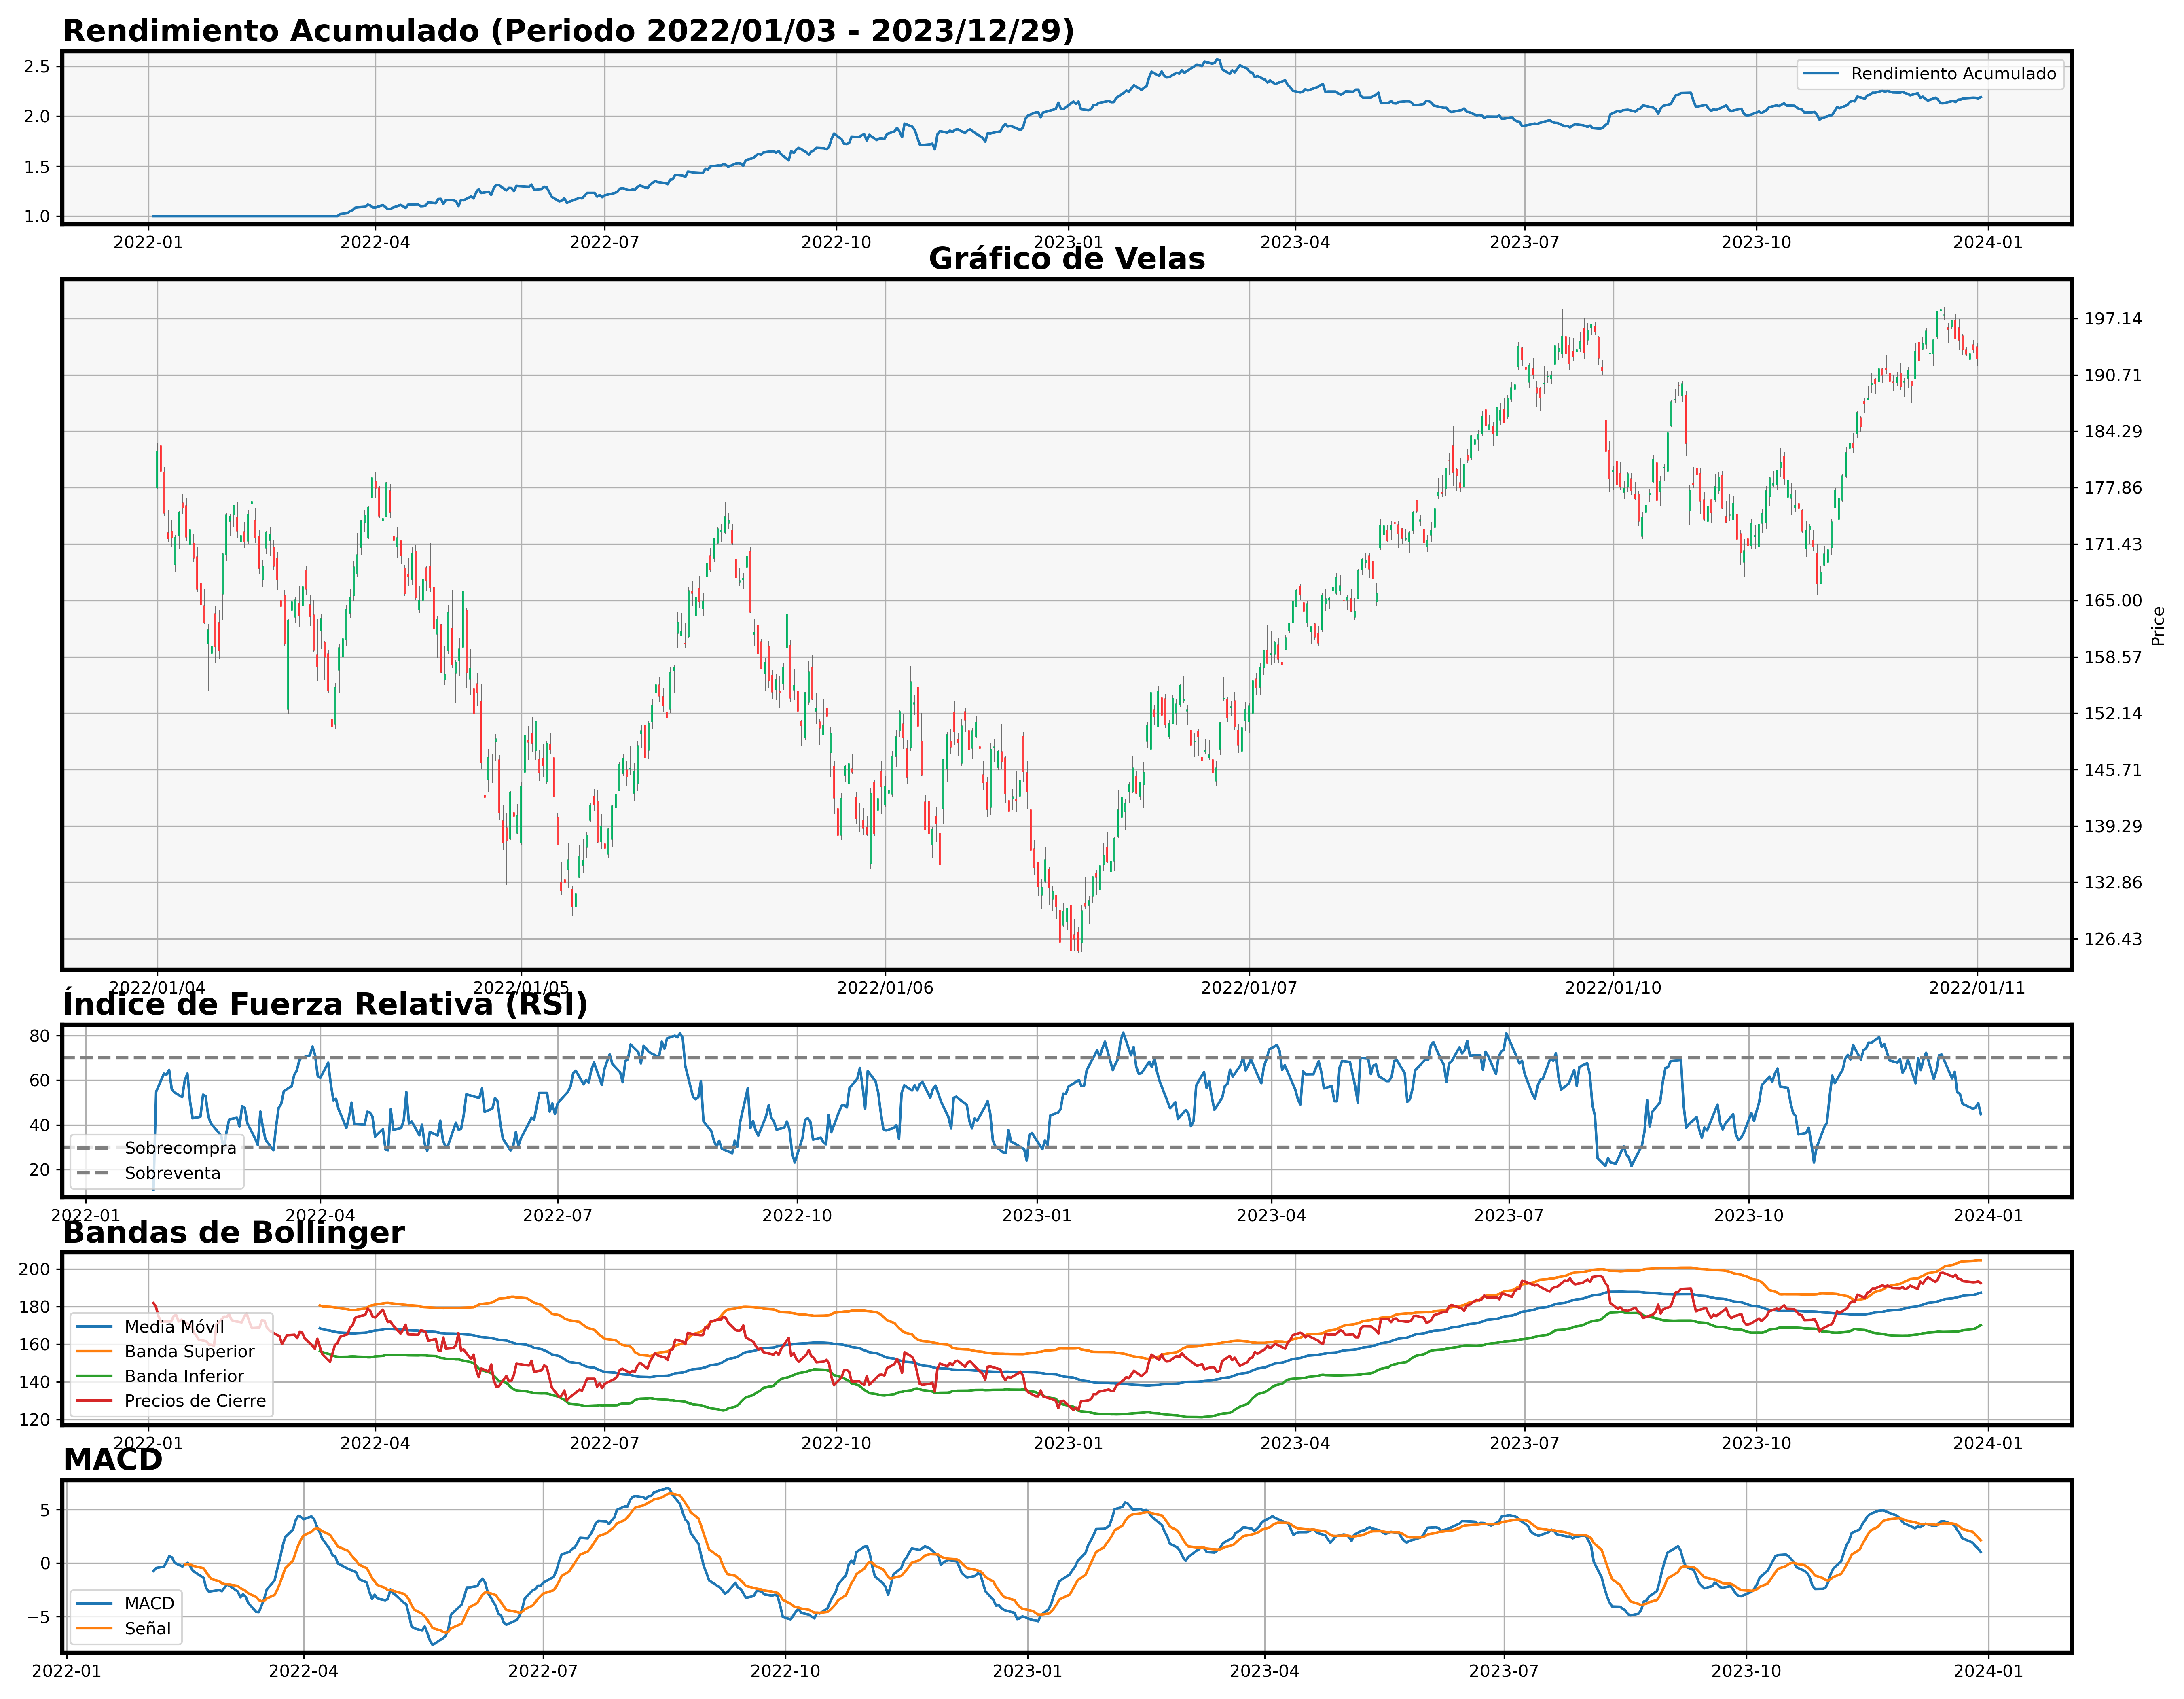

Write the Python code that produced this figure.
# -*- coding: utf-8 -*-
# Librerías Estándar
import pandas as pd
import numpy as np
from itertools import product
from copy import deepcopy
import mplfinance as mpf
import matplotlib.pyplot as plt
from warnings import filterwarnings
filterwarnings("ignore")
# Librerías Propias
...

# Clase Estrategia
class Estrategia3:
    
    """ 
    Estrategia 3: Estrategia de Trading con RSI, Bandas de Bollinger y MACD
    
        Descripción:
            
            Esta estrategia combina tres indicadores técnicos ampliamente utilizados: El Índice de Fuerza
            Relativa (RSI), las Bandas de Bollinger (BB) y el MACD (Convergencia/Divergencia de Medias Móviles).
            Su objetivo es identificar puntos de entrada y salida en los mercados financieros basándose en la 
            relación entre la fuerza de la tendencia, los niveles de sobrecompra o sobreventa, y el cruce de
            medias móviles.
    
    Estrategia Para:
        
        - Acciones
        - ETFs
        - Índices
        - Divisas
        - Materias Primas
        - Criptomonedas
        
    Frecuencias (Ventanas de Tiempo):
        
        - Intradía (minutos).
        - Diaria.
        - Semanal.
        - Mensual.
        
    Periodo de Retención:
        
        - Variable (En esta Estrategia, este puede ser un factor optimizable)
        
    Análisis Usado: 
        
        - Análisis Técnico:
            * RSI (Obligatorio)
            * Bandas de Bollinger (Obligatorio)
            * MACD (Obligatorio)
    
    Descripción Detallada de la Estrategia:    
        
        La estrategia utiliza los tres indicadores de manera conjunta. El RSI se utiliza para detectar si el
        activo está en una zona de sobrecompra o sobreventa, mientras que el MACD se encarga de confirmar la 
        tendencia. Las Bandas de Bollinger actúan como guía para saber si el precio está en niveles extremos y 
        potencialmente reversibles. Las señales de entrada ocurren cuando se combina un cruce de MACD positivo
        con un RSI en zona de sobreventa y un precio de cierre por debajo del promedio de las Bandas de Bollinger,
        mientras que las señales de salida se basan en un cruce de MACD negativo, un RSI en sobrecompra y un 
        precio de cierre por encima del promedio de las Bandas de Bollinger.
                        
        Descripción de Stop Loss y Take Profit:
            
            Take Profit:
                
                Sañales alcistas:
                    
                    ((MACD["MACD"] > MACD["Señal"]) & (RSI < 50) & (df["Close"] < data["MA"]))
                    
                Señales bajistas:
                    
                    ((MACD["MACD"] < MACD["Señal"]) & (RSI > 50) & (df["Close"] > data["MA"]))
                
            Stop Loss:
                
                Las posiciones se cierran a medida que se crean señales contrarias a las actuales (esto puede ser
                                                                                                   optimizado).
            
    Co-Integración (Si se usan múltiples Indicadores):
        
        Señales:
            
            Las señales se producen a medida que se reunen las condiciones necesarias.
            
            Alcistas:
                
                RSI < 50 -> Se debe de ubicar en una zona de sobreventa.
                MACD > Señal -> Indicando una dirección de compra
                Close < Promedio de BB -> Se busca un momento donde el precio pueda subir significativamente.
                
            Bajistas:
                
                RSI > 50 -> Se debe de ubicar en una zona de sobrecompra.
                MACD < Señal -> Indicando una dirección de venta
                Close > Promedio de BB -> Se busca un momento donde el precio pueda bajar significativamente.
            
        Salida del Trade:
            
            Las posiciones se cierran a medida que se crean señales contrarias a las actuales.
            
    Supuestos Generales:
        
        - Esta estrategia no considera costos, comisiones o gastos derivados de las operaciones (Comisiones de apertura, rollovers, 
                                                                                                 entre otros).
        
    Notas:
        
        - La optimización de esta estrategia se puede extender todavía más (no solo los parámetros de los indicadores). Hay
          factores internos que pueden ser optimizados para mejorar más la rentabilidad de nuestra estrategia.
    """
    
    __version__ = 1.0
    
    
    # __init__
    def __init__(self, df: pd.DataFrame, **kwargs) -> None:
        
        """
        Constructor
        
        Parámetros
        ----------
        df : pd.DataFrame
            Datos del instrumento financiero.
            
        ** kwargs : dict, opcional
        
            Posibles argumentos:
                
                RSI = {
                    
                    "longitud": 14,
                    "columna": 'Close',
                    ... -> Todos los argumentos disponibles para este Indicador
                    
                    },
                
                BB = {
                    
                    "longitud": 20,
                    "std_dev": 2.0,
                    ... -> Todos los argumentos disponibles para este Indicador
                    
                    },
                
                MACD = {
                    
                    "longitud_rapida": 12,
                    "longitud_lenta": 26,
                    ... -> Todos los argumentos disponibles para este Indicador
                    
                    }
            
        Salida
        -------
        return: NoneType : None.
        """
        
        # Atributos
        self.df = df
        self.RSI = kwargs.get("RSI", {})
        self.BB = kwargs.get("BB", {})
        self.MACD = kwargs.get("MACD", {})
        self.estrategia_calculo = None
        self.direccion_mercado = None
        self.rendimiento_final_estrategia = 0.0
        # Atributos Privados
        ...
    
    # __repr__
    def __repr__(self) -> str:
        return self.__class__.__name__ + ".class"
    
    
    # Backtest
    def backtest(self) -> pd.Series:
        
        """
        Ejecuta un backtest de la estrategia para conocer la rentabilidad durante todo el periodo
        
        Salida
        -------
        return: pd.Series : Retorno Acumulado de la Estrategia.
        """
        
        # Calcular
        if self.estrategia_calculo is None:
            raise RuntimeError("Ejecutar el método de .calcular() antes de correr el backtest")
        # Obtener rendimiento
        rendimiento = self.df["Close"].pct_change()
        # Rendimiento Acumulado
        direccion_mercado = self.direccion_mercado.replace({0: np.nan}).ffill()
        rendimiento_acumulado = (1 + direccion_mercado.shift(periods=1) * rendimiento).cumprod()
        # Almacenar esto atributo
        self.rendimiento_final_estrategia = rendimiento_acumulado
        
        return rendimiento_acumulado
    
    
    # Calcular
    def calcular(self) -> dict:
        
        """
        Calcula cada indicador que se usará en la estrategia e identifica la tendencia actual del mercado.
        
        Salida
        -------
        return: dict|bool : Regresa un diccionario con la tendencia actual del mercado, o False si no se detectó nada.
        """
        
        ######################### Calcular Índice de Fuerza Relativa (RSI) #########################
        
        Delta = self.df[self.RSI.get("columna", "Close")].diff(periods=1)
        Ganancia = Delta.where(Delta >= 0, 0)
        Perdida = np.abs(Delta.where(Delta < 0, 0))
        # Valores en la posición de la longitud
        media_ganancia = Ganancia.ewm(span=self.RSI.get("longitud", 14), min_periods=self.RSI.get("longitud", 14), adjust=False).mean()
        media_perdida = Perdida.ewm(span=self.RSI.get("longitud", 14), min_periods=self.RSI.get("longitud", 14), adjust=False).mean()
        RS = media_ganancia / media_perdida
        RSI = pd.Series(np.where(RS == 0, 100, 100 - (100 / (1 + RS))), name="RSI", index=self.df.index)
        
        ############################################################################################
        
        ######################### Calcular Bandas de Bollinger #################################
        
        data = deepcopy(self.df)
        rolling = data[self.BB.get("columna", "Close")].rolling(window=self.BB.get("longitud", 20), min_periods=self.BB.get("longitud", 20))
        data["MA"] = rolling.mean()
        calc_intermedio = self.BB.get("std_dev", 2.0) * rolling.std(ddof=self.BB.get("ddof", 0))
        data["BB_Up"] = data["MA"] + calc_intermedio
        data["BB_Down"] = data["MA"] - calc_intermedio
        
        BB = data[["MA", "BB_Up", "BB_Down"]]
        
        ########################################################################################
        
        ################################# Calcular MACD #################################
        
        MA_Rapida = self.df[self.MACD.get("columna", "Close")].ewm(span=self.MACD.get("longitud_rapida", 12), 
                                                              min_periods=self.MACD.get("longitud_rapida", 12), adjust=False).mean()
        MA_Lenta = self.df[self.MACD.get("columna", "Close")].ewm(span=self.MACD.get("longitud_lenta", 26), 
                                                                  min_periods=self.MACD.get("longitud_lenta", 26), adjust=False).mean()
        # Determinar la línea MACD como la diferencia entre el EMA corto y el EMA largo
        MACD_d = MA_Rapida - MA_Lenta
        # Calcular la línea de señal como el EMA de la línea MACD
        señal = MACD_d.ewm(span=self.MACD.get("longitud_señal", 9), min_periods=self.MACD.get("longitud_señal", 9), adjust=False).mean()
        MACD = pd.concat([MACD_d, señal], axis=1)
        MACD.columns = ["MACD", "Señal"]
        
        #################################################################################
        
        # Guardar cálculos
        self.estrategia_calculo = {"RSI": RSI, "BB": BB, "MACD": MACD}
        
        # Generar señales
        buy_signals = ((MACD["MACD"] > MACD["Señal"]) & (RSI < 50) & (self.df["Close"] < BB["MA"])).astype(int)
        sell_signals = ((MACD["MACD"] < MACD["Señal"]) & (RSI > 50) & (self.df["Close"] > BB["MA"])).astype(int) * -1
        
        # Almacenar la dirección del mercado
        direccion = buy_signals + sell_signals
        self.direccion_mercado = direccion
        
        # Detectar Tendencia Actual
        if direccion.iloc[-1] == 1:
            tendencia_actual = {"tendencia_actual": "alcista"}
        elif direccion.iloc[-1] == -1:
            tendencia_actual = {"tendencia_actual": "bajista"}
        else:
            tendencia_actual = False
        

        return tendencia_actual
    
    
    # Optimizar
    def optimizar(self, rsi_rangos: list, bb_rangos: list, macd_rangos: list, max_iteraciones: int = 10_000) -> pd.DataFrame:
        
        """
        Este método optimiza los parámetros de la Estrategia que maximizan la rentabilidad.
        
        Parámetros
        ----------
        rsi_rangos : list
            Rango de valores que se probarán en el Indicador RSI.
        
        bb_rangos : list
            Rango de valores que se probarán en el Indicador de Bandas de Bollinger.
            
        macd_rangos : list
            Rango de valores que se probarán en el Indicador MACD.
            
        max_iteraciones : int, opcional
            Máximo número de combinaciones que se probarán (por defecto, se establece en 10,000).
        
        Salida
        -------
        return: pd.DataFrame : Conjunto de combinaciones con el rendimiento obtenido.
        """
        
        # Optimizar
        params_originales = [self.RSI, self.BB, self.MACD]
        resultados = []
        combinaciones = np.array(list(product(*rsi_rangos, *bb_rangos, *macd_rangos)))
        # Seleccionar las combinaciones
        if len(combinaciones) > max_iteraciones:
            # Elegir índices
            indices_seleccionados = np.random.choice(np.arange(0, len(combinaciones)), size=max_iteraciones, replace=False)
            combinaciones = combinaciones[indices_seleccionados]
        for long_rsi, long_bb, long_rap_macd, long_len_macd, long_señ_macd in combinaciones:
            # Reasignar parámetros
            self.RSI = {"longitud": long_rsi}
            self.BB = {"longitud": long_bb}
            self.MACD = {"longitud_rapida": long_rap_macd, "longitud_lenta": long_len_macd, "longitud_señal": long_señ_macd}
            self.calcular()
            retorno_final = self.backtest()
            resultados.append([long_rsi, long_bb, long_rap_macd, long_len_macd, long_señ_macd, retorno_final.iloc[-1]])
        # Almacenar en un DataFrame
        resultados = pd.DataFrame(data=resultados, columns=["Longitud_RSI", "Longitud_BB", "Longitud_Rap_MACD",
                                                            "Longitud_Len_MACD", "Longitud_Señ_MACD", "Rendimiento"])
        resultados = resultados.sort_values(by="Rendimiento", ascending=False)
        # Regresar todo al estado original
        self.RSI = params_originales[0]
        self.BB = params_originales[1]
        self.MACD = params_originales[2]
        self.calcular()
        self.backtest()
        
        return resultados
    
    
    # Plot
    def plot(self, ruta: str = "Estrategia3.png") -> None:
        
        """
        Genera un plot que muestra el rendimiento acumulado, los indicadores usados y los datos históricos.
        
        Salida
        -------
        return: NoneType : None.
        """
        
        # Graficar
        fig, axes = plt.subplots(nrows=5, ncols=1, figsize=(18, 14), gridspec_kw={"height_ratios": [1, 4, 1, 1, 1]},
                                 dpi=300)
        
        # Subplot 1: Rendimiento Acumulado
        axes[0].plot(self.rendimiento_final_estrategia.fillna(value=1), label="Rendimiento Acumulado")
        axes[0].set_title(f"Rendimiento Acumulado (Periodo {self.df.index[0].strftime('%Y/%m/%d')} - {self.df.index[-1].strftime('%Y/%m/%d')})",
                          fontsize=18, fontweight="bold", loc="left")
        axes[0].legend()
        axes[0].grid()
        axes[0].set_facecolor("#F7F7F7")
        
        # Subplot 2: Gráfico de Velas
        axes[1].set_title("Gráfico de Velas", loc="center", fontsize=18, fontweight="bold")
        mpf.plot(self.df, type="candle", style="yahoo", ax=axes[1])
        min_ytick, max_ytick = axes[1].get_yticks().min(), axes[1].get_yticks().max()
        yticks = np.linspace(start=min_ytick, stop=max_ytick, num=15)
        axes[1].set_yticks(yticks)
        axes[1].grid()
        axes[1].set_ylim([self.df["Low"].min() * 0.99, self.df["High"].max() * 1.01])
        axes[1].set_xticklabels(self.df.index.strftime("%Y/%m/%d"), rotation=0)
        axes[1].set_facecolor("#F7F7F7")
        
        # Subplot 3: RSI
        axes[2].plot(self.estrategia_calculo["RSI"])
        axes[2].axhline(y=70, label="Sobrecompra", color="gray", lw=2, linestyle="--")
        axes[2].axhline(y=30, label="Sobreventa", color="gray", lw=2, linestyle="--")
        axes[2].set_title("Índice de Fuerza Relativa (RSI)", fontsize=18, loc="left", weight="bold")
        axes[2].legend(loc="lower left")
        axes[2].grid()
        
        # Subplot 4: Bandas de Bollinger
        axes[3].plot(self.estrategia_calculo["BB"], label=["Media Móvil", "Banda Superior", "Banda Inferior"])
        axes[3].plot(self.df["Close"], label="Precios de Cierre")
        axes[3].set_title("Bandas de Bollinger", fontsize=18, loc="left", weight="bold")
        axes[3].legend(loc="lower left")
        axes[3].grid()
        
        # Subplot 5: MACD
        axes[4].plot(self.estrategia_calculo["MACD"], label=["MACD", "Señal"])
        axes[4].set_title("MACD", fontsize=18, loc="left", weight="bold")
        axes[4].legend(loc="lower left")
        axes[4].grid()
        
        # Grosor el marco
        for ax in axes:
            ax.spines["top"].set_linewidth(2.5)
            ax.spines["right"].set_linewidth(2.5)
            ax.spines["bottom"].set_linewidth(2.5)
            ax.spines["left"].set_linewidth(2.5)
            
        # Estilos generales del gráfico
        plt.tight_layout()
        plt.savefig(ruta)
        plt.close()


# Recordatorio:
if __name__ == "__main__":
    # Importar librerías adicionales
    import yfinance as yf
    import time
    # Obtener Datos
    df = yf.download("AAPL", start="2022-01-01", end="2024-01-01", interval="1d")
    # Definir parámetros
    rsi = {"longitud": 14, "columna": "Close"}
    bb = {"longitud": 20, "std_dev": 2.0, "ddof": 0, "columna": "Close"}
    macd = {"longitud_rapida": 12, "longitud_lenta": 26, "longitud_señal": 9, "columna": "Close"}
    est3 = Estrategia3(df, RSI=rsi, BB=bb, MACD=macd)
    print(est3)
    # Calcular
    calculo = est3.calcular()
    print("Tendencia Actual:\n\n", calculo)
    print("Cálculo de los Indicadores:\n\n", est3.estrategia_calculo)
    # Backtest
    retorno_final = est3.backtest()
    print("Retorno Final Acumulado:\n\n", retorno_final)
    # Optimización
    rsi_rango = [range(9, 22)]
    bb_rango = [range(9, 50)]
    macd_rangos = [range(9, 15), range(21, 31), range(9, 15)]
    total_combinaciones = product(*rsi_rango, *bb_rango, *macd_rangos)
    no_combinaciones = len(list(total_combinaciones))
    print("Número total de combinaciones:", no_combinaciones)
    tiempo_inicial = time.time()
    optimizacion = est3.optimizar(rsi_rangos=rsi_rango, bb_rangos=bb_rango, macd_rangos=macd_rangos)
    tiempo_final = time.time()
    print("La optimización tomo {} segundos".format(tiempo_final - tiempo_inicial))
    print("Optimización:\n\n", optimizacion)
    # Seleccionar los mejores parámetros
    rsi = {"longitud": optimizacion["Longitud_RSI"].iloc[0], "columna": "Close"}
    bb = {"longitud": optimizacion["Longitud_BB"].iloc[0], "std_dev": 2.0, "ddof": 0, "columna": "Close"}
    macd = {"longitud_rapida": optimizacion["Longitud_Rap_MACD"].iloc[0], "longitud_lenta": optimizacion["Longitud_Len_MACD"].iloc[0], 
            "longitud_señal": optimizacion["Longitud_Señ_MACD"].iloc[0], "columna": "Close"}
    est3 = Estrategia3(df, RSI=rsi, BB=bb, MACD=macd)
    print(est3)
    _ = est3.calcular()
    # Backtest
    retorno_final = est3.backtest()
    print("Retorno Final Acumulado:\n\n", retorno_final)
    # Graficar
    est3.plot()
